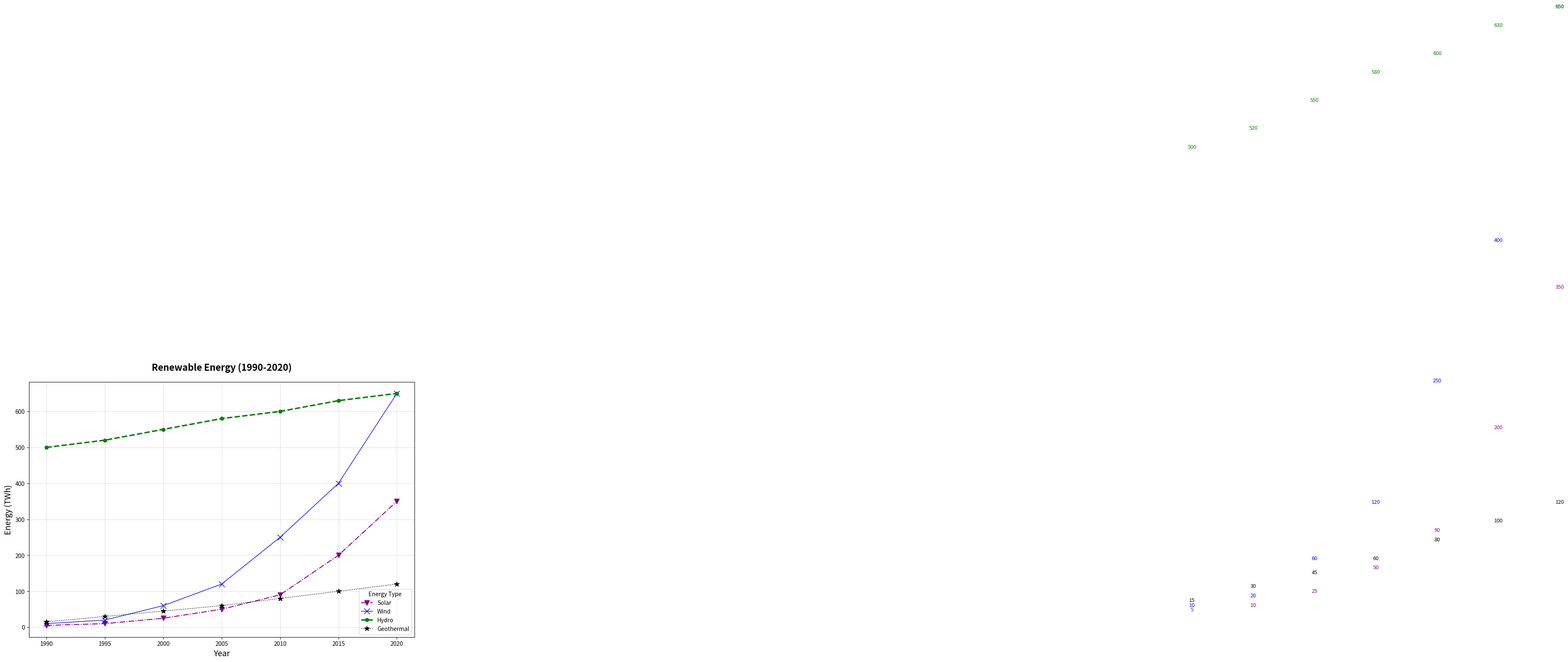

The script that saved this image:
import matplotlib.pyplot as plt
import numpy as np

years = np.array([1990, 1995, 2000, 2005, 2010, 2015, 2020])
solar_energy = np.array([5, 10, 25, 50, 90, 200, 350])
wind_energy = np.array([10, 20, 60, 120, 250, 400, 650])
hydro_energy = np.array([500, 520, 550, 580, 600, 630, 650])
geothermal_energy = np.array([15, 30, 45, 60, 80, 100, 120])

fig, ax = plt.subplots(figsize=(12, 8))

# Alter styles among different energy types
ax.plot(years, solar_energy, label='Solar', color='purple', linestyle='-.', linewidth=1.5, marker='v', markersize=8)
ax.plot(years, wind_energy, label='Wind', color='blue', linestyle='-', linewidth=1, marker='x', markersize=10)
ax.plot(years, hydro_energy, label='Hydro', color='green', linestyle='--', linewidth=2.5, marker='o', markersize=6)
ax.plot(years, geothermal_energy, label='Geothermal', color='black', linestyle=':', linewidth=1.2, marker='*', markersize=9)

ax.set_title('Renewable Energy (1990-2020)', fontsize=16, fontweight='bold', pad=20)
ax.set_xlabel('Year', fontsize=14)
ax.set_ylabel('Energy (TWh)', fontsize=14)
ax.grid(True, linestyle='-', alpha=0.4)  # Changed grid style

ax.legend(loc='lower right', fontsize=10, title="Energy Type")  # Adjusted legend

# Update annotations with new colors
for year, s, w, h, g in zip(years, solar_energy, wind_energy, hydro_energy, geothermal_energy):
    ax.annotate(f'{s}', xy=(year, s), xytext=(year, s+20), textcoords='offset points', ha='center', fontsize=9, color='purple')
    ax.annotate(f'{w}', xy=(year, w), xytext=(year, w+20), textcoords='offset points', ha='center', fontsize=9, color='blue')
    ax.annotate(f'{h}', xy=(year, h), xytext=(year, h+20), textcoords='offset points', ha='center', fontsize=9, color='green')
    ax.annotate(f'{g}', xy=(year, g), xytext=(year, g+20), textcoords='offset points', ha='center', fontsize=9, color='black')

plt.tight_layout()
plt.show()
